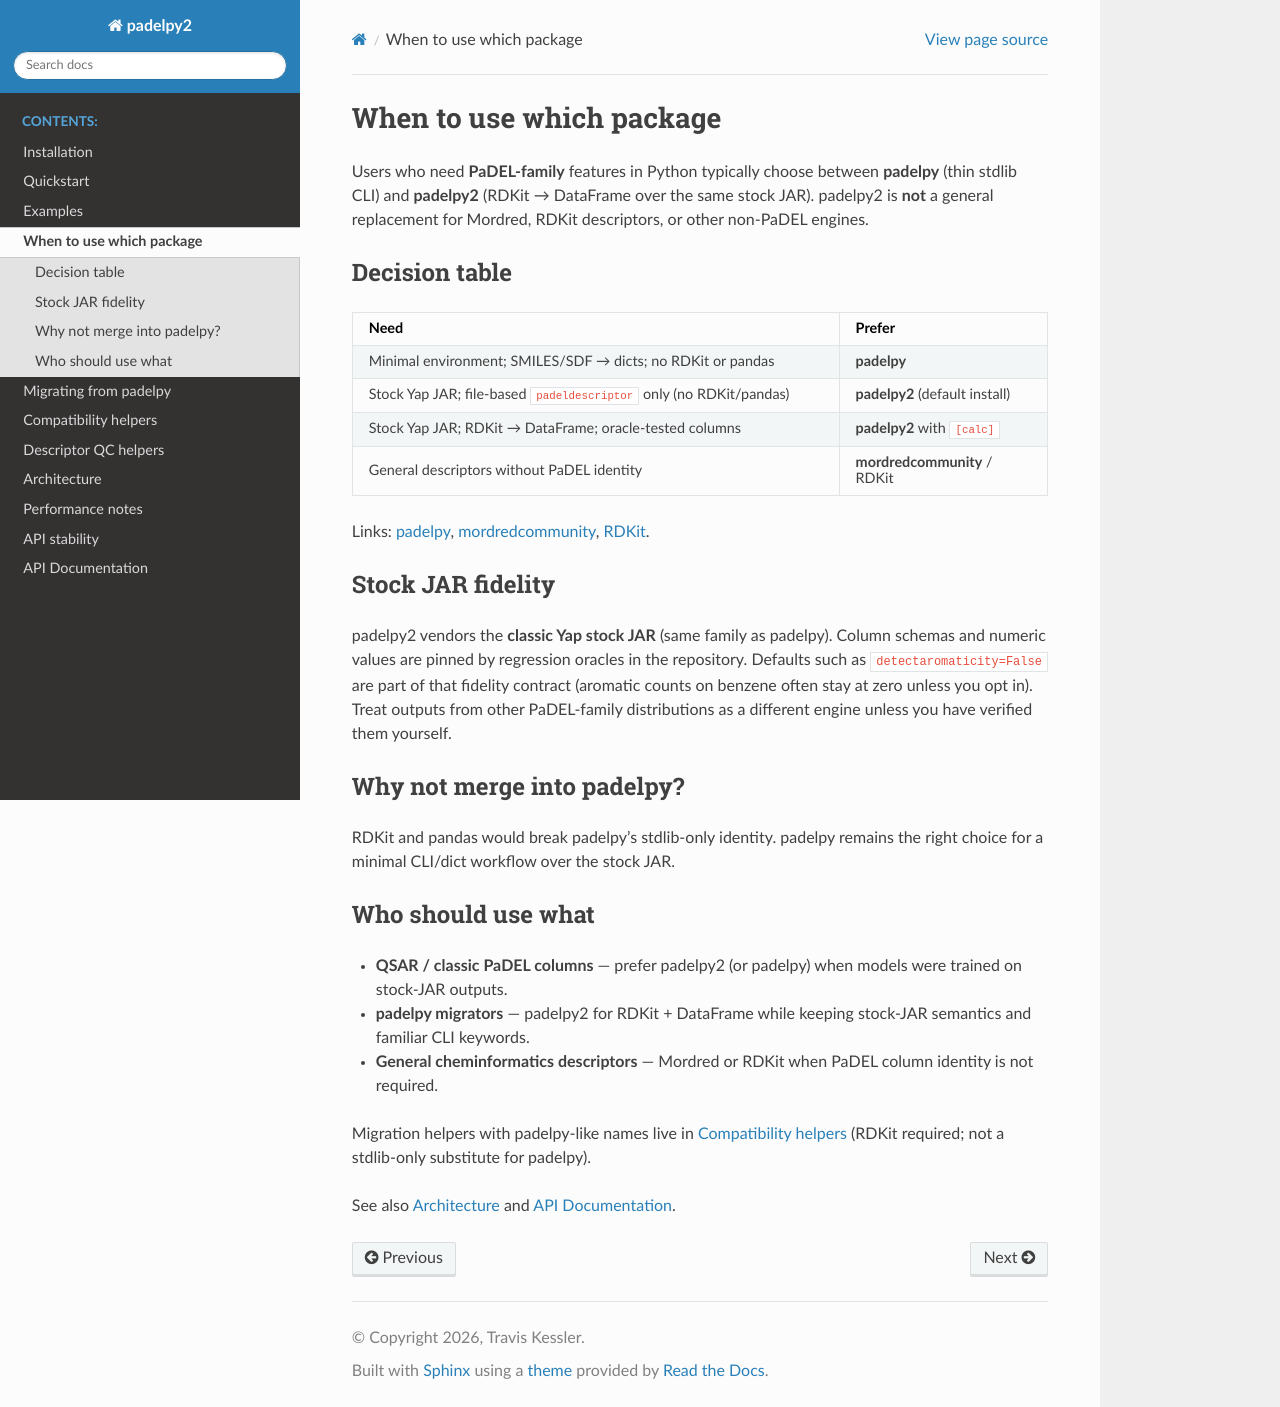

repository: Cognitive-Chemistry-Labs/padelpy2 · page: when_to_use.html · generator: sphinx

When to use which package
=========================

Users who need **PaDEL-family** features in Python typically choose between
**padelpy** (thin stdlib CLI) and **padelpy2** (RDKit → DataFrame over the same
stock JAR). padelpy2 is **not** a general replacement for Mordred, RDKit
descriptors, or other non-PaDEL engines.

Decision table
--------------

.. list-table::
   :header-rows: 1
   :widths: 70 30

   * - Need
     - Prefer
   * - Minimal environment; SMILES/SDF → dicts; no RDKit or pandas
     - **padelpy**
   * - Stock Yap JAR; file-based ``padeldescriptor`` only (no RDKit/pandas)
     - **padelpy2** (default install)
   * - Stock Yap JAR; RDKit → DataFrame; oracle-tested columns
     - **padelpy2** with ``[calc]``
   * - General descriptors without PaDEL identity
     - **mordredcommunity** / RDKit

Links: `padelpy <https://github.com/ecrl/padelpy>`_,
`mordredcommunity <https://github.com/JacksonBurns/mordred-community>`_,
`RDKit <https://www.rdkit.org/>`_.

Stock JAR fidelity
------------------

padelpy2 vendors the **classic Yap stock JAR** (same family as padelpy). Column
schemas and numeric values are pinned by regression oracles in the repository.
Defaults such as ``detectaromaticity=False`` are part of that fidelity contract
(aromatic counts on benzene often stay at zero unless you opt in). Treat
outputs from other PaDEL-family distributions as a different engine unless you
have verified them yourself.

Why not merge into padelpy?
---------------------------

RDKit and pandas would break padelpy’s stdlib-only identity. padelpy remains the
right choice for a minimal CLI/dict workflow over the stock JAR.

Who should use what
-------------------

* **QSAR / classic PaDEL columns** — prefer padelpy2 (or padelpy) when models
  were trained on stock-JAR outputs.
* **padelpy migrators** — padelpy2 for RDKit + DataFrame while keeping stock-JAR
  semantics and familiar CLI keywords.
* **General cheminformatics descriptors** — Mordred or RDKit when PaDEL column
  identity is not required.

Migration helpers with padelpy-like names live in :doc:`compat` (RDKit required;
not a stdlib-only substitute for padelpy).

See also :doc:`architecture` and :doc:`api`.
